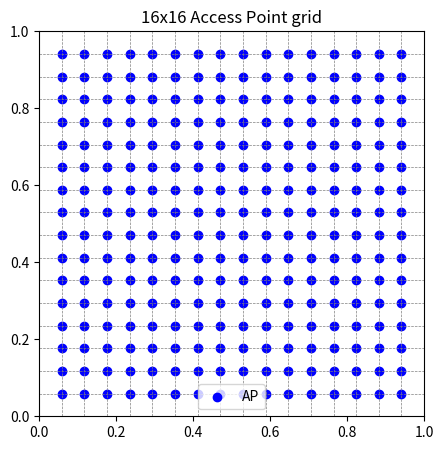

Source code (Python):
import numpy as np
import matplotlib.pyplot as plt

def generate_APs(N):
    """Generate NxN Access Point positions inside 1x1 room."""
    points = []
    step = 1 / (N + 1)  # Step size, avoiding boundary points
    coords = np.linspace(step, 1 - step, N)  # N internal points

    for x in coords:
        for y in coords:
            points.append((x, y, 1))
    
    return points

def plot_APs(N):
    """Plot for the report!"""
    points = generate_APs(N)
    x_vals, y_vals, _ = zip(*points)  # Unpack points

    plt.figure(figsize=(5, 5))
    plt.scatter(x_vals, y_vals, color='blue', marker='o', label=f"AP")
    plt.xlim(0, 1)
    plt.ylim(0, 1)
    plt.gca().set_aspect('equal', adjustable='box')

    # Draw grid lines
    step = 1 / (N + 1)
    for i in range(1, N + 1):
        plt.axhline(i * step, color='gray', linestyle='--', linewidth=0.5)
        plt.axvline(i * step, color='gray', linestyle='--', linewidth=0.5)

    plt.title(f"{N}x{N} Access Point grid")
    plt.legend()
    plt.show()

if __name__ == "__main__":
    N = 16
    plot_APs(N)
